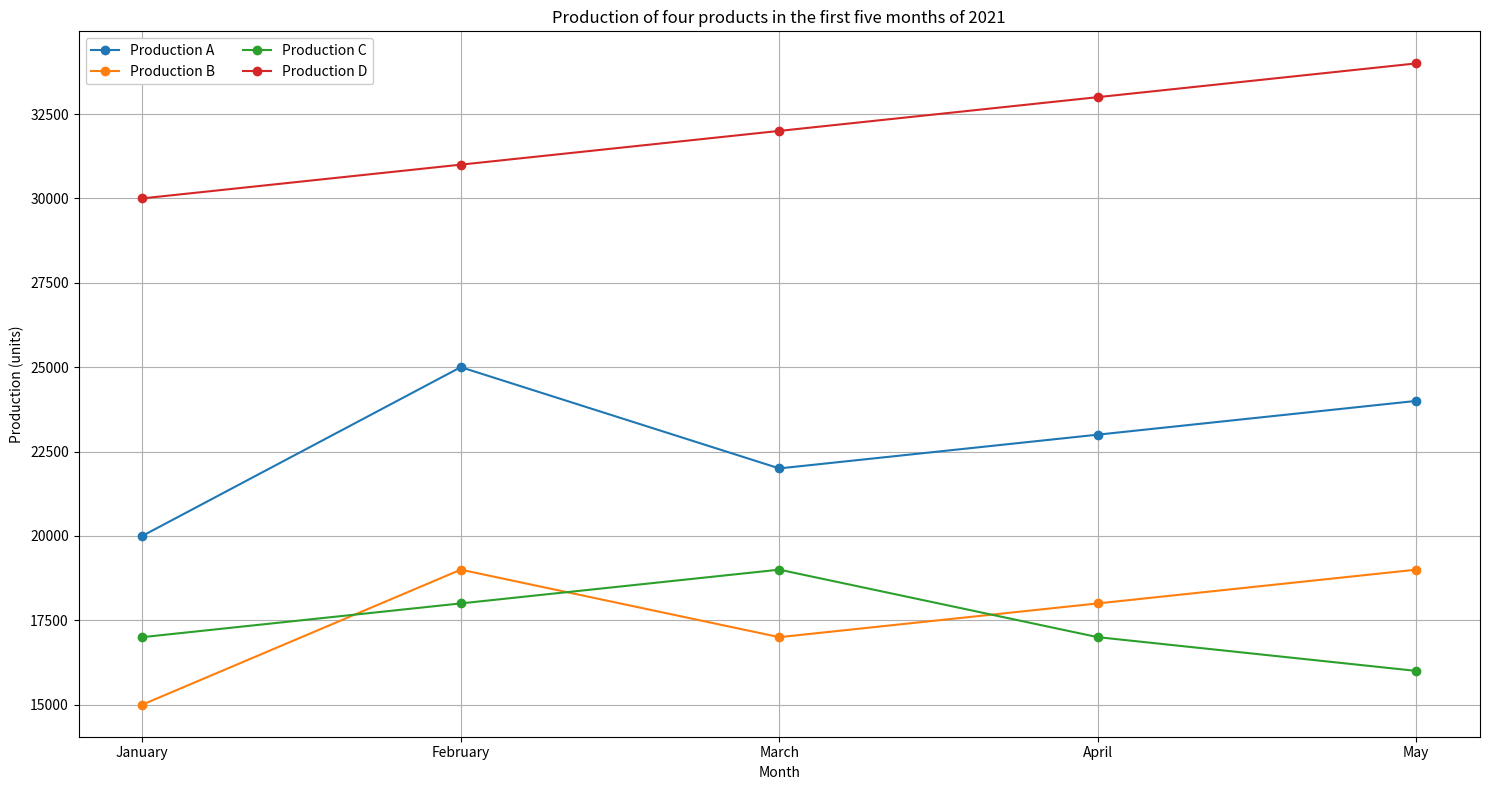

The script that saved this image: (Note: this script raises an exception after producing the figure.)

import matplotlib.pyplot as plt
import numpy as np

fig = plt.figure(figsize=(15, 8))
ax = fig.add_subplot(111)

month = np.array(['January', 'February', 'March', 'April', 'May'])
Production_A = np.array([20000, 25000, 22000, 23000, 24000])
Production_B = np.array([15000, 19000, 17000, 18000, 19000])
Production_C = np.array([17000, 18000, 19000, 17000, 16000])
Production_D = np.array([30000, 31000, 32000, 33000, 34000])

ax.plot(month, Production_A, '-o', label='Production A')
ax.plot(month, Production_B, '-o', label='Production B')
ax.plot(month, Production_C, '-o', label='Production C')
ax.plot(month, Production_D, '-o', label='Production D')

ax.set_title('Production of four products in the first five months of 2021')
ax.set_xlabel('Month')
ax.set_ylabel('Production (units)')
ax.set_xticks(month)
ax.grid(True)
ax.legend(loc='best', ncol=2, fontsize='medium', framealpha=1)
plt.tight_layout()
plt.savefig('line chart/png/159.png')
plt.clf()
